Labelled photos from "images", an image-classification folder in SriniMaiya/ECG-Signal-Classification. The possible labels are: ARR, CHF, NSR.

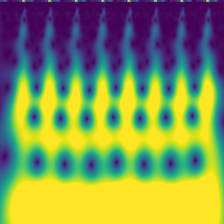
Label: CHF

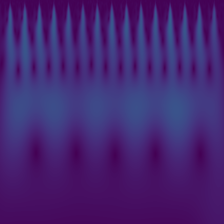
Label: CHF

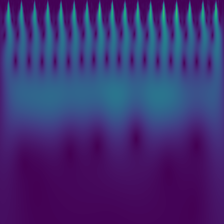
Label: NSR

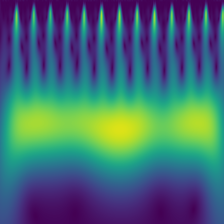
Label: ARR

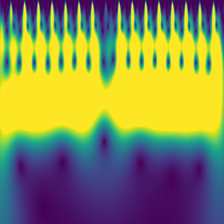
Label: NSR

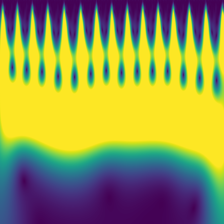
Label: ARR
